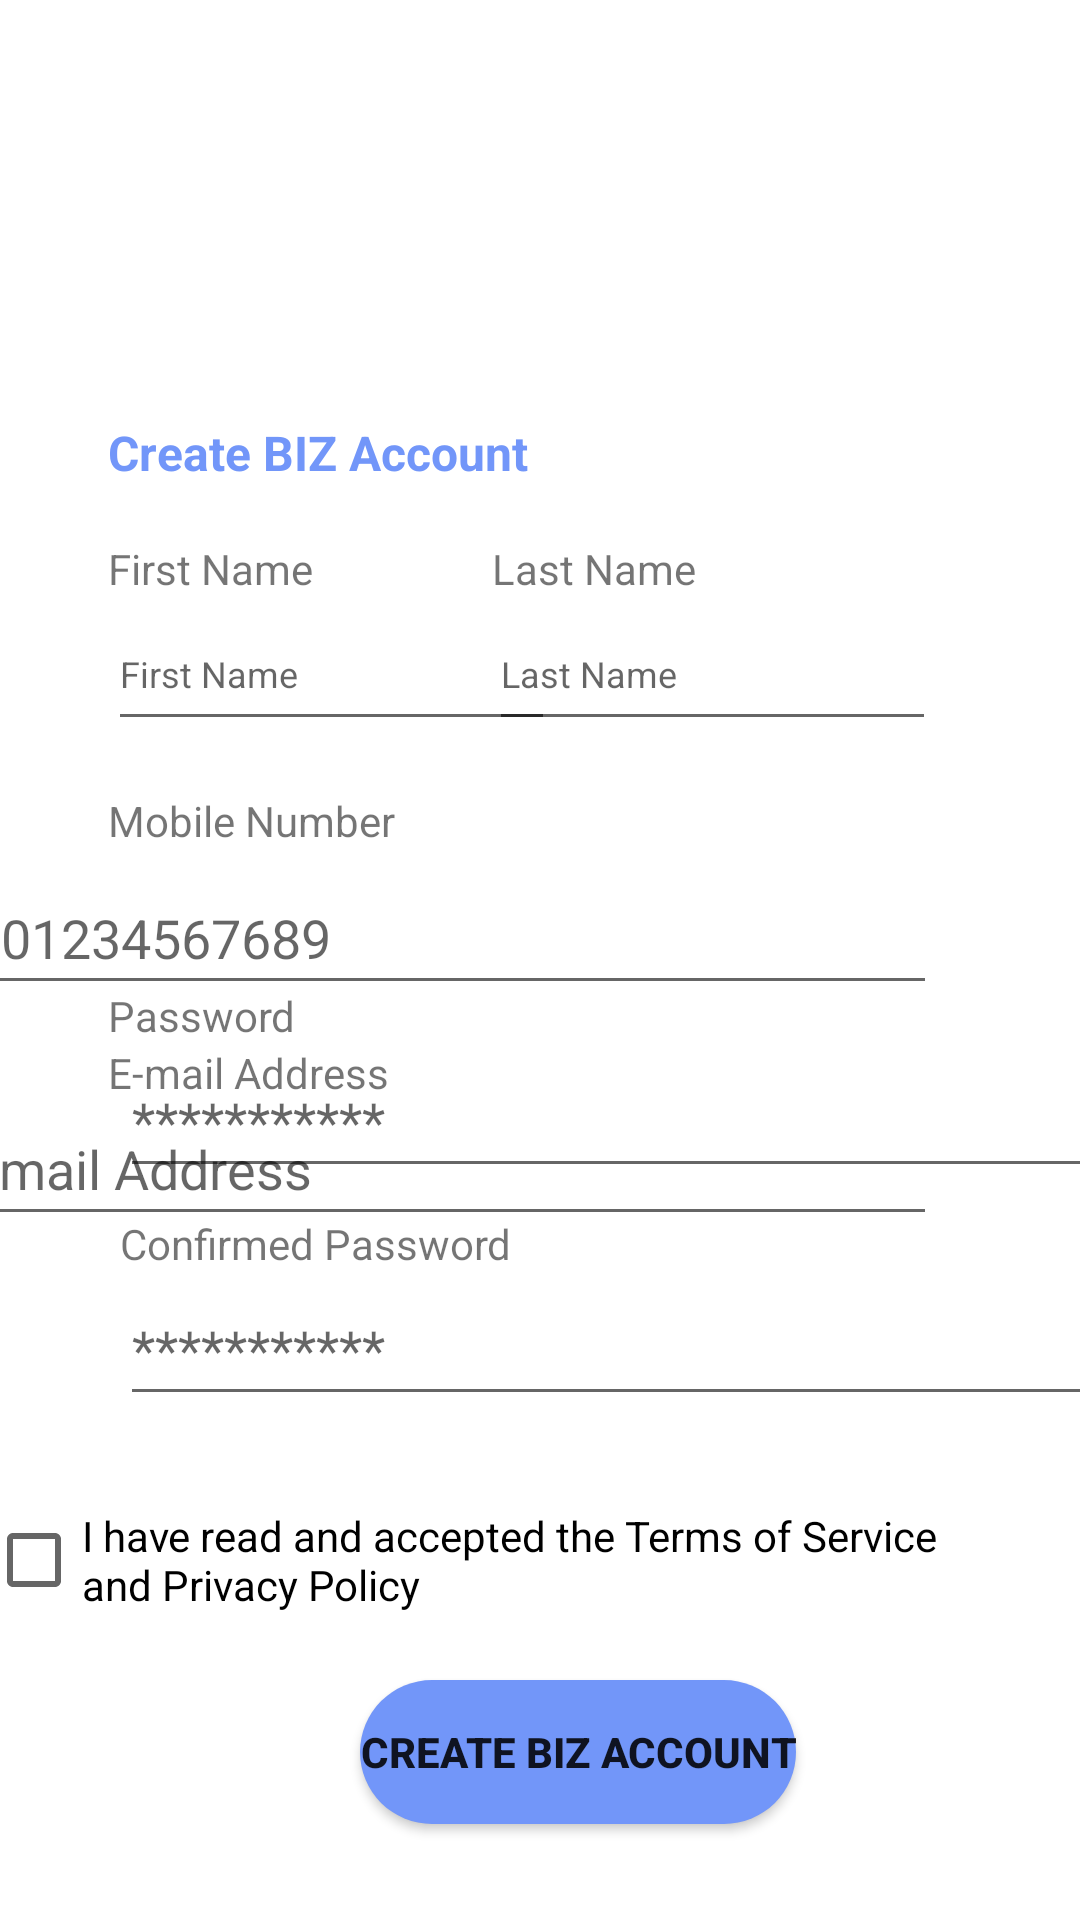

The Android layout XML behind this screen, and the referenced resources:
<!-- AndroidManifest.xml: application theme Theme.SCOOT -->
<!-- res/layout/activity_register_mechanic.xml -->
<?xml version="1.0" encoding="utf-8"?>
<androidx.constraintlayout.widget.ConstraintLayout xmlns:android="http://schemas.android.com/apk/res/android"
    xmlns:app="http://schemas.android.com/apk/res-auto"
    xmlns:tools="http://schemas.android.com/tools"
    android:layout_width="match_parent"
    android:layout_height="match_parent"
    tools:context=".RegisterUser">

    <CheckBox
        android:id="@+id/checkBoxMechanic"
        android:layout_width="329dp"
        android:layout_height="48dp"
        android:layout_marginEnd="36dp"
        android:layout_marginBottom="96dp"
        android:text="I have read and accepted the Terms of Service and Privacy Policy"
        app:layout_constraintBottom_toBottomOf="parent"
        app:layout_constraintEnd_toEndOf="parent" />

    <TextView
        android:id="@+id/mechanicMobileNoTxt"
        android:layout_width="wrap_content"
        android:layout_height="wrap_content"
        android:layout_marginStart="36dp"
        android:layout_marginTop="264dp"
        android:text="Mobile Number"
        app:layout_constraintStart_toStartOf="parent"
        app:layout_constraintTop_toTopOf="parent" />

    <EditText
        android:id="@+id/editTxtMechanicMobileNo"
        android:layout_width="326dp"
        android:layout_height="48dp"
        android:layout_marginTop="4dp"
        android:layout_marginEnd="48dp"
        android:ems="10"
        android:hint="601234567689"
        android:inputType="numberDecimal"
        app:layout_constraintEnd_toEndOf="parent"
        app:layout_constraintTop_toBottomOf="@+id/mechanicMobileNoTxt" />

    <TextView
        android:id="@+id/mechanicpasswordtxt2"
        android:layout_width="wrap_content"
        android:layout_height="wrap_content"
        android:layout_marginStart="36dp"
        android:layout_marginBottom="292dp"
        android:text="Password"
        app:layout_constraintBottom_toBottomOf="parent"
        app:layout_constraintStart_toStartOf="parent" />

    <EditText
        android:id="@+id/editTxtMechanicLastName"
        android:layout_width="149dp"
        android:layout_height="48dp"
        android:layout_marginEnd="48dp"
        android:ems="10"
        android:hint="Last Name"
        android:inputType="textPersonName"
        android:textSize="12sp"
        app:layout_constraintEnd_toEndOf="parent"
        app:layout_constraintTop_toBottomOf="@+id/txtMechanicLastName" />

    <TextView
        android:id="@+id/txtMechanicLastName"
        android:layout_width="wrap_content"
        android:layout_height="wrap_content"
        android:layout_marginTop="180dp"
        android:layout_marginEnd="128dp"
        android:text="Last Name"
        app:layout_constraintEnd_toEndOf="parent"
        app:layout_constraintTop_toTopOf="parent" />

    <TextView
        android:id="@+id/createMechanicAccount"
        android:layout_width="170dp"
        android:layout_height="24dp"
        android:layout_marginStart="36dp"
        android:layout_marginTop="140dp"
        android:text="Create BIZ Account"
        android:textAlignment="viewStart"
        android:textColor="#7296F9"
        android:textSize="16sp"
        android:textStyle="bold"
        app:layout_constraintStart_toStartOf="parent"
        app:layout_constraintTop_toTopOf="parent" />

    <TextView
        android:id="@+id/txtMechanicFirstName"
        android:layout_width="wrap_content"
        android:layout_height="wrap_content"
        android:layout_marginStart="36dp"
        android:layout_marginTop="180dp"
        android:text="First Name"
        app:layout_constraintStart_toStartOf="parent"
        app:layout_constraintTop_toTopOf="parent" />

    <EditText
        android:id="@+id/editTxtMechanicFirstName"
        android:layout_width="149dp"
        android:layout_height="48dp"
        android:layout_marginStart="36dp"
        android:ems="10"
        android:hint="First Name"
        android:inputType="textPersonName"
        android:textSize="12sp"
        app:layout_constraintStart_toStartOf="parent"
        app:layout_constraintTop_toBottomOf="@+id/txtMechanicFirstName" />

    <TextView
        android:id="@+id/mechanicemailaddtxt"
        android:layout_width="wrap_content"
        android:layout_height="wrap_content"
        android:layout_marginStart="36dp"
        android:layout_marginTop="348dp"
        android:text="E-mail Address"
        app:layout_constraintStart_toStartOf="parent"
        app:layout_constraintTop_toTopOf="parent" />

    <EditText
        android:id="@+id/editTxtMechanicPassword"
        android:layout_width="329dp"
        android:layout_height="48dp"
        android:layout_marginStart="40dp"
        android:layout_marginBottom="244dp"
        android:ems="10"
        android:hint="***********"
        android:inputType="textPassword"
        app:layout_constraintBottom_toBottomOf="parent"
        app:layout_constraintStart_toStartOf="parent" />

    <Button
        android:id="@+id/btnCreateBIZAccount"
        android:layout_width="wrap_content"
        android:layout_height="wrap_content"
        android:layout_marginStart="120dp"
        android:layout_marginBottom="32dp"
        android:background="@drawable/rounded_button"
        android:text="CREATE BIZ ACCOUNT"
        android:textStyle="bold"
        app:layout_constraintBottom_toBottomOf="parent"
        app:layout_constraintStart_toStartOf="parent" />

    <EditText
        android:id="@+id/editTxtMechanicConfirmPassword"
        android:layout_width="329dp"
        android:layout_height="48dp"
        android:layout_marginStart="40dp"
        android:layout_marginBottom="168dp"
        android:ems="10"
        android:hint="***********"
        android:inputType="textPassword"
        app:layout_constraintBottom_toBottomOf="parent"
        app:layout_constraintStart_toStartOf="parent" />

    <TextView
        android:id="@+id/mechanicpasswordtxt"
        android:layout_width="wrap_content"
        android:layout_height="wrap_content"
        android:layout_marginStart="40dp"
        android:layout_marginBottom="216dp"
        android:text="Confirmed Password"
        app:layout_constraintBottom_toBottomOf="parent"
        app:layout_constraintStart_toStartOf="parent" />

    <EditText
        android:id="@+id/editTxtMechanicEmailAddress"
        android:layout_width="327dp"
        android:layout_height="48dp"
        android:layout_marginTop="364dp"
        android:layout_marginEnd="48dp"
        android:ems="10"
        android:hint="Email Address"
        android:inputType="textEmailAddress"
        app:layout_constraintEnd_toEndOf="parent"
        app:layout_constraintTop_toTopOf="parent" />

</androidx.constraintlayout.widget.ConstraintLayout>
<!-- resources referenced by this layout -->
<resources>
  <!-- drawable rounded_button (drawable) -->
  <?xml version="1.0" encoding="utf-8"?>
  <shape xmlns:android="http://schemas.android.com/apk/res/android"
      android:shape="rectangle" >
      <corners android:radius="50dp" />
      <solid android:color="#7296f9" />
  </shape>
  <style name="Theme.SCOOT" parent="Theme.MaterialComponents.DayNight.DarkActionBar">
          
          <item name="colorPrimary">#7296F9</item>
          <item name="colorPrimaryVariant">#7296F9</item>
          <item name="colorOnPrimary">@color/white</item>
          
          <item name="colorSecondary">@color/teal_200</item>
          <item name="colorSecondaryVariant">@color/teal_700</item>
          <item name="colorOnSecondary">@color/black</item>
          
          <item name="android:statusBarColor">@color/blue</item>
          
      </style>
  <color name="white">#FFFFFFFF</color>
  <color name="teal_200">#FF03DAC5</color>
  <color name="teal_700">#FF018786</color>
  <color name="black">#FF000000</color>
  <color name="blue">#7296f9</color>
</resources>
